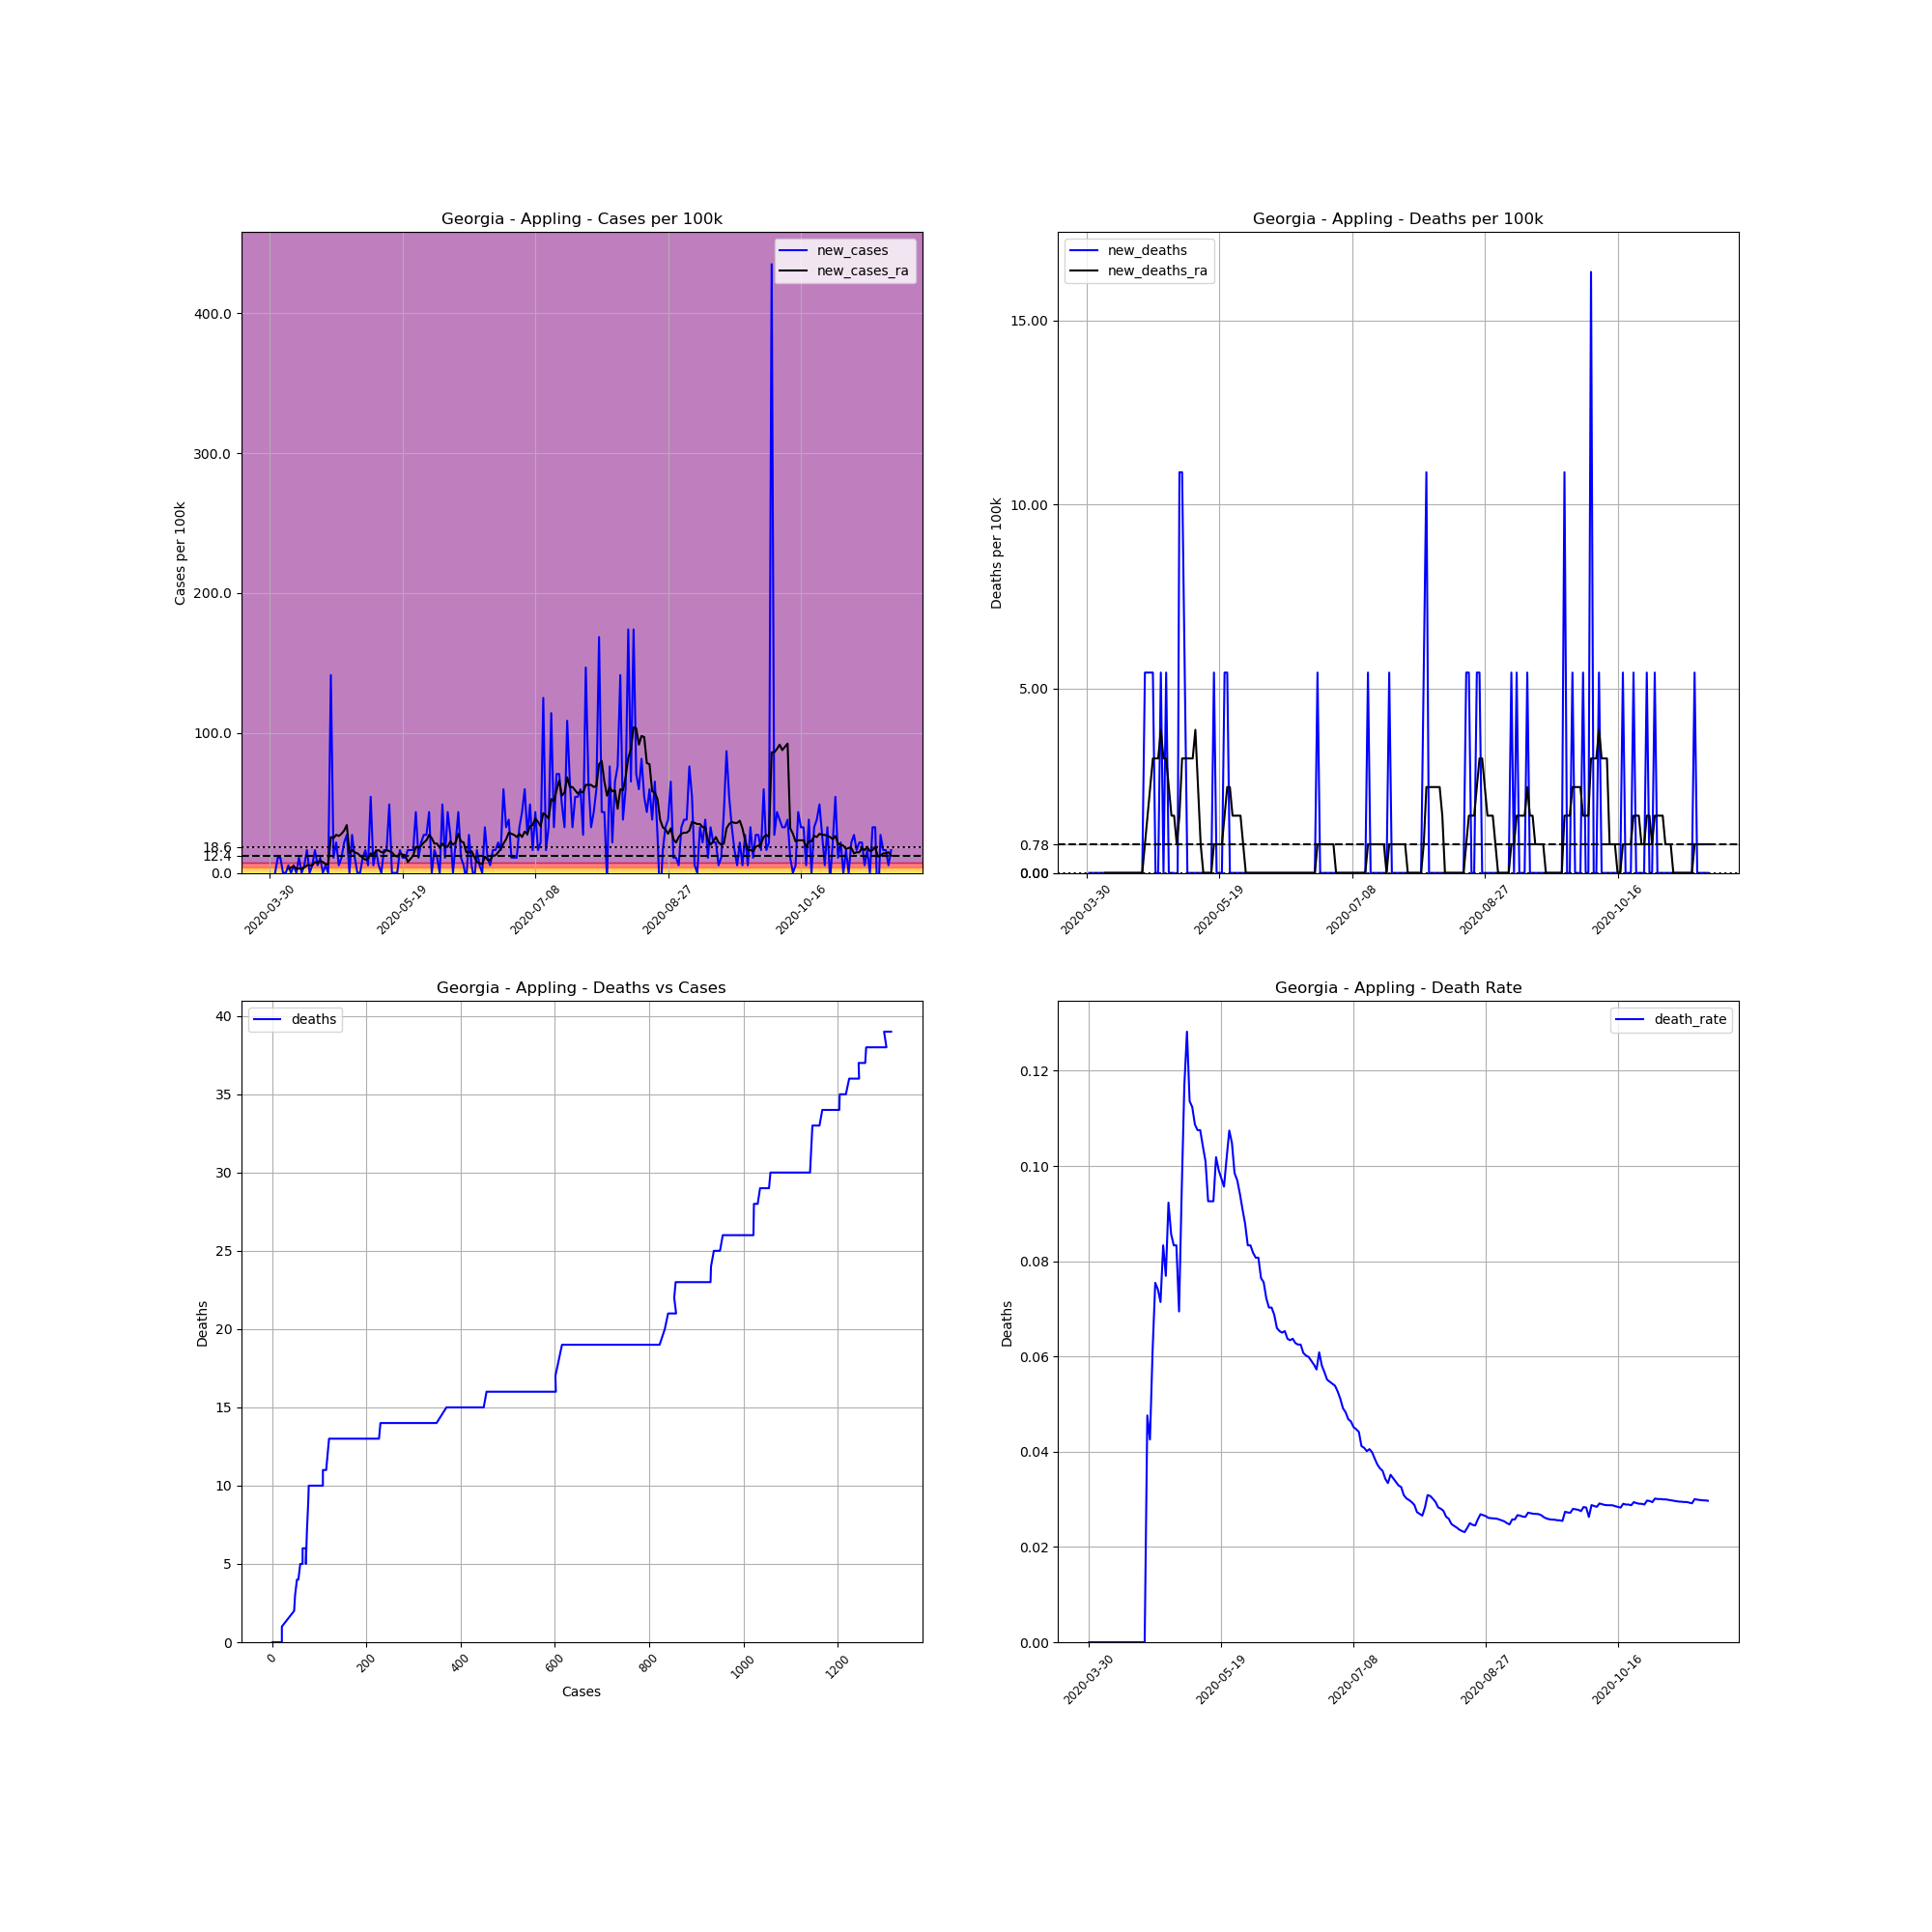

The table this chart was drawn from, first rows:
, date, county, state, fips, cases, deaths, COUNTY, STNAME, CTYNAME, POPESTIMATE2019, cases_per_100k, deaths_per_100k, death_rate, new_cases, new_deaths, new_cases_ra, new_deaths_ra
478521, 2020-03-30, Appling, Georgia, 13001, 2, 0, 1, Georgia, Appling, 18386, 10.88, 0.0, 0.0, , , , 
478522, 2020-03-31, Appling, Georgia, 13001, 1, 0, 1, Georgia, Appling, 18386, 5.439, 0.0, 0.0, -5.439, 0.0, , 
478523, 2020-04-01, Appling, Georgia, 13001, 1, 0, 1, Georgia, Appling, 18386, 5.439, 0.0, 0.0, 0.0, 0.0, , 
478524, 2020-04-02, Appling, Georgia, 13001, 3, 0, 1, Georgia, Appling, 18386, 16.32, 0.0, 0.0, 10.88, 0.0, , 
478525, 2020-04-03, Appling, Georgia, 13001, 5, 0, 1, Georgia, Appling, 18386, 27.19, 0.0, 0.0, 10.88, 0.0, , 
478526, 2020-04-04, Appling, Georgia, 13001, 5, 0, 1, Georgia, Appling, 18386, 27.19, 0.0, 0.0, 0.0, 0.0, , 
478527, 2020-04-05, Appling, Georgia, 13001, 5, 0, 1, Georgia, Appling, 18386, 27.19, 0.0, 0.0, 0.0, 0.0, , 
478528, 2020-04-06, Appling, Georgia, 13001, 6, 0, 1, Georgia, Appling, 18386, 32.63, 0.0, 0.0, 5.439, 0.0, 3.108, 0.0
478529, 2020-04-07, Appling, Georgia, 13001, 6, 0, 1, Georgia, Appling, 18386, 32.63, 0.0, 0.0, 0.0, 0.0, 3.885, 0.0
478530, 2020-04-08, Appling, Georgia, 13001, 7, 0, 1, Georgia, Appling, 18386, 38.07, 0.0, 0.0, 5.439, 0.0, 4.662, 0.0
478531, 2020-04-09, Appling, Georgia, 13001, 7, 0, 1, Georgia, Appling, 18386, 38.07, 0.0, 0.0, 0.0, 0.0, 3.108, 0.0
478532, 2020-04-10, Appling, Georgia, 13001, 9, 0, 1, Georgia, Appling, 18386, 48.95, 0.0, 0.0, 10.88, 0.0, 3.108, 0.0
478533, 2020-04-11, Appling, Georgia, 13001, 9, 0, 1, Georgia, Appling, 18386, 48.95, 0.0, 0.0, 0.0, 0.0, 3.108, 0.0
478534, 2020-04-12, Appling, Georgia, 13001, 10, 0, 1, Georgia, Appling, 18386, 54.39, 0.0, 0.0, 5.439, 0.0, 3.885, 0.0
478535, 2020-04-13, Appling, Georgia, 13001, 13, 0, 1, Georgia, Appling, 18386, 70.71, 0.0, 0.0, 16.32, 0.0, 5.439, 0.0
478536, 2020-04-14, Appling, Georgia, 13001, 13, 0, 1, Georgia, Appling, 18386, 70.71, 0.0, 0.0, 0.0, 0.0, 5.439, 0.0
478537, 2020-04-15, Appling, Georgia, 13001, 14, 0, 1, Georgia, Appling, 18386, 76.14, 0.0, 0.0, 5.439, 0.0, 5.439, 0.0
478538, 2020-04-16, Appling, Georgia, 13001, 17, 0, 1, Georgia, Appling, 18386, 92.46, 0.0, 0.0, 16.32, 0.0, 7.77, 0.0
478539, 2020-04-17, Appling, Georgia, 13001, 18, 0, 1, Georgia, Appling, 18386, 97.9, 0.0, 0.0, 5.439, 0.0, 6.993, 0.0
478540, 2020-04-18, Appling, Georgia, 13001, 20, 0, 1, Georgia, Appling, 18386, 108.8, 0.0, 0.0, 10.88, 0.0, 8.547, 0.0
478541, 2020-04-19, Appling, Georgia, 13001, 20, 0, 1, Georgia, Appling, 18386, 108.8, 0.0, 0.0, 0.0, 0.0, 7.77, 0.0
478542, 2020-04-20, Appling, Georgia, 13001, 21, 0, 1, Georgia, Appling, 18386, 114.2, 0.0, 0.0, 5.439, 0.0, 6.216, 0.0
478543, 2020-04-21, Appling, Georgia, 13001, 21, 1, 1, Georgia, Appling, 18386, 114.2, 5.439, 0.04762, 0.0, 5.439, 6.216, 0.777
478544, 2020-04-22, Appling, Georgia, 13001, 47, 2, 1, Georgia, Appling, 18386, 255.6, 10.88, 0.04255, 141.4, 5.439, 25.64, 1.554
478545, 2020-04-23, Appling, Georgia, 13001, 49, 3, 1, Georgia, Appling, 18386, 266.5, 16.32, 0.06122, 10.88, 5.439, 24.86, 2.331
478546, 2020-04-24, Appling, Georgia, 13001, 53, 4, 1, Georgia, Appling, 18386, 288.3, 21.76, 0.07547, 21.76, 5.439, 27.19, 3.108
478547, 2020-04-25, Appling, Georgia, 13001, 54, 4, 1, Georgia, Appling, 18386, 293.7, 21.76, 0.07407, 5.439, 0.0, 26.42, 3.108
478548, 2020-04-26, Appling, Georgia, 13001, 56, 4, 1, Georgia, Appling, 18386, 304.6, 21.76, 0.07143, 10.88, 0.0, 27.97, 3.108
478549, 2020-04-27, Appling, Georgia, 13001, 60, 5, 1, Georgia, Appling, 18386, 326.3, 27.19, 0.08333, 21.76, 5.439, 30.3, 3.885
478550, 2020-04-28, Appling, Georgia, 13001, 65, 5, 1, Georgia, Appling, 18386, 353.5, 27.19, 0.07692, 27.19, 0.0, 34.19, 3.108
478551, 2020-04-29, Appling, Georgia, 13001, 65, 6, 1, Georgia, Appling, 18386, 353.5, 32.63, 0.09231, 0.0, 5.439, 13.99, 3.108
478552, 2020-04-30, Appling, Georgia, 13001, 70, 6, 1, Georgia, Appling, 18386, 380.7, 32.63, 0.08571, 27.19, 0.0, 16.32, 2.331
478553, 2020-05-01, Appling, Georgia, 13001, 72, 6, 1, Georgia, Appling, 18386, 391.6, 32.63, 0.08333, 10.88, 0.0, 14.76, 1.554
478554, 2020-05-02, Appling, Georgia, 13001, 72, 6, 1, Georgia, Appling, 18386, 391.6, 32.63, 0.08333, 0.0, 0.0, 13.99, 1.554
478555, 2020-05-03, Appling, Georgia, 13001, 72, 5, 1, Georgia, Appling, 18386, 391.6, 27.19, 0.06944, 0.0, -5.439, 12.43, 0.777
478556, 2020-05-04, Appling, Georgia, 13001, 74, 7, 1, Georgia, Appling, 18386, 402.5, 38.07, 0.09459, 10.88, 10.88, 10.88, 1.554
478557, 2020-05-05, Appling, Georgia, 13001, 77, 9, 1, Georgia, Appling, 18386, 418.8, 48.95, 0.1169, 16.32, 10.88, 9.324, 3.108
478558, 2020-05-06, Appling, Georgia, 13001, 78, 10, 1, Georgia, Appling, 18386, 424.2, 54.39, 0.1282, 5.439, 5.439, 10.1, 3.108
478559, 2020-05-07, Appling, Georgia, 13001, 88, 10, 1, Georgia, Appling, 18386, 478.6, 54.39, 0.1136, 54.39, 0.0, 13.99, 3.108
478560, 2020-05-08, Appling, Georgia, 13001, 89, 10, 1, Georgia, Appling, 18386, 484.1, 54.39, 0.1124, 5.439, 0.0, 13.21, 3.108
478561, 2020-05-09, Appling, Georgia, 13001, 92, 10, 1, Georgia, Appling, 18386, 500.4, 54.39, 0.1087, 16.32, 0.0, 15.54, 3.108
478562, 2020-05-10, Appling, Georgia, 13001, 93, 10, 1, Georgia, Appling, 18386, 505.8, 54.39, 0.1075, 5.439, 0.0, 16.32, 3.885
478563, 2020-05-11, Appling, Georgia, 13001, 93, 10, 1, Georgia, Appling, 18386, 505.8, 54.39, 0.1075, 0.0, 0.0, 14.76, 2.331
478564, 2020-05-12, Appling, Georgia, 13001, 96, 10, 1, Georgia, Appling, 18386, 522.1, 54.39, 0.1042, 16.32, 0.0, 14.76, 0.777
478565, 2020-05-13, Appling, Georgia, 13001, 99, 10, 1, Georgia, Appling, 18386, 538.5, 54.39, 0.101, 16.32, 0.0, 16.32, 0.0
478566, 2020-05-14, Appling, Georgia, 13001, 108, 10, 1, Georgia, Appling, 18386, 587.4, 54.39, 0.09259, 48.95, 0.0, 15.54, 0.0
478567, 2020-05-15, Appling, Georgia, 13001, 108, 10, 1, Georgia, Appling, 18386, 587.4, 54.39, 0.09259, 0.0, 0.0, 14.76, 0.0
478568, 2020-05-16, Appling, Georgia, 13001, 108, 10, 1, Georgia, Appling, 18386, 587.4, 54.39, 0.09259, 0.0, 0.0, 12.43, 0.0
478569, 2020-05-17, Appling, Georgia, 13001, 108, 11, 1, Georgia, Appling, 18386, 587.4, 59.83, 0.1019, 0.0, 5.439, 11.65, 0.777
478570, 2020-05-18, Appling, Georgia, 13001, 111, 11, 1, Georgia, Appling, 18386, 603.7, 59.83, 0.0991, 16.32, 0.0, 13.99, 0.777
478571, 2020-05-19, Appling, Georgia, 13001, 113, 11, 1, Georgia, Appling, 18386, 614.6, 59.83, 0.09735, 10.88, 0.0, 13.21, 0.777
478572, 2020-05-20, Appling, Georgia, 13001, 115, 11, 1, Georgia, Appling, 18386, 625.5, 59.83, 0.09565, 10.88, 0.0, 12.43, 0.777
478573, 2020-05-21, Appling, Georgia, 13001, 118, 12, 1, Georgia, Appling, 18386, 641.8, 65.27, 0.1017, 16.32, 5.439, 7.77, 1.554
478574, 2020-05-22, Appling, Georgia, 13001, 121, 13, 1, Georgia, Appling, 18386, 658.1, 70.71, 0.1074, 16.32, 5.439, 10.1, 2.331
478575, 2020-05-23, Appling, Georgia, 13001, 124, 13, 1, Georgia, Appling, 18386, 674.4, 70.71, 0.1048, 16.32, 0.0, 12.43, 2.331
478576, 2020-05-24, Appling, Georgia, 13001, 132, 13, 1, Georgia, Appling, 18386, 717.9, 70.71, 0.09848, 43.51, 0.0, 18.65, 1.554
478577, 2020-05-25, Appling, Georgia, 13001, 134, 13, 1, Georgia, Appling, 18386, 728.8, 70.71, 0.09701, 10.88, 0.0, 17.87, 1.554
478578, 2020-05-26, Appling, Georgia, 13001, 138, 13, 1, Georgia, Appling, 18386, 750.6, 70.71, 0.0942, 21.76, 0.0, 19.42, 1.554
478579, 2020-05-27, Appling, Georgia, 13001, 143, 13, 1, Georgia, Appling, 18386, 777.8, 70.71, 0.09091, 27.19, 0.0, 21.76, 1.554
478580, 2020-05-28, Appling, Georgia, 13001, 148, 13, 1, Georgia, Appling, 18386, 805, 70.71, 0.08784, 27.19, 0.0, 23.31, 0.777
... 175 more rows
